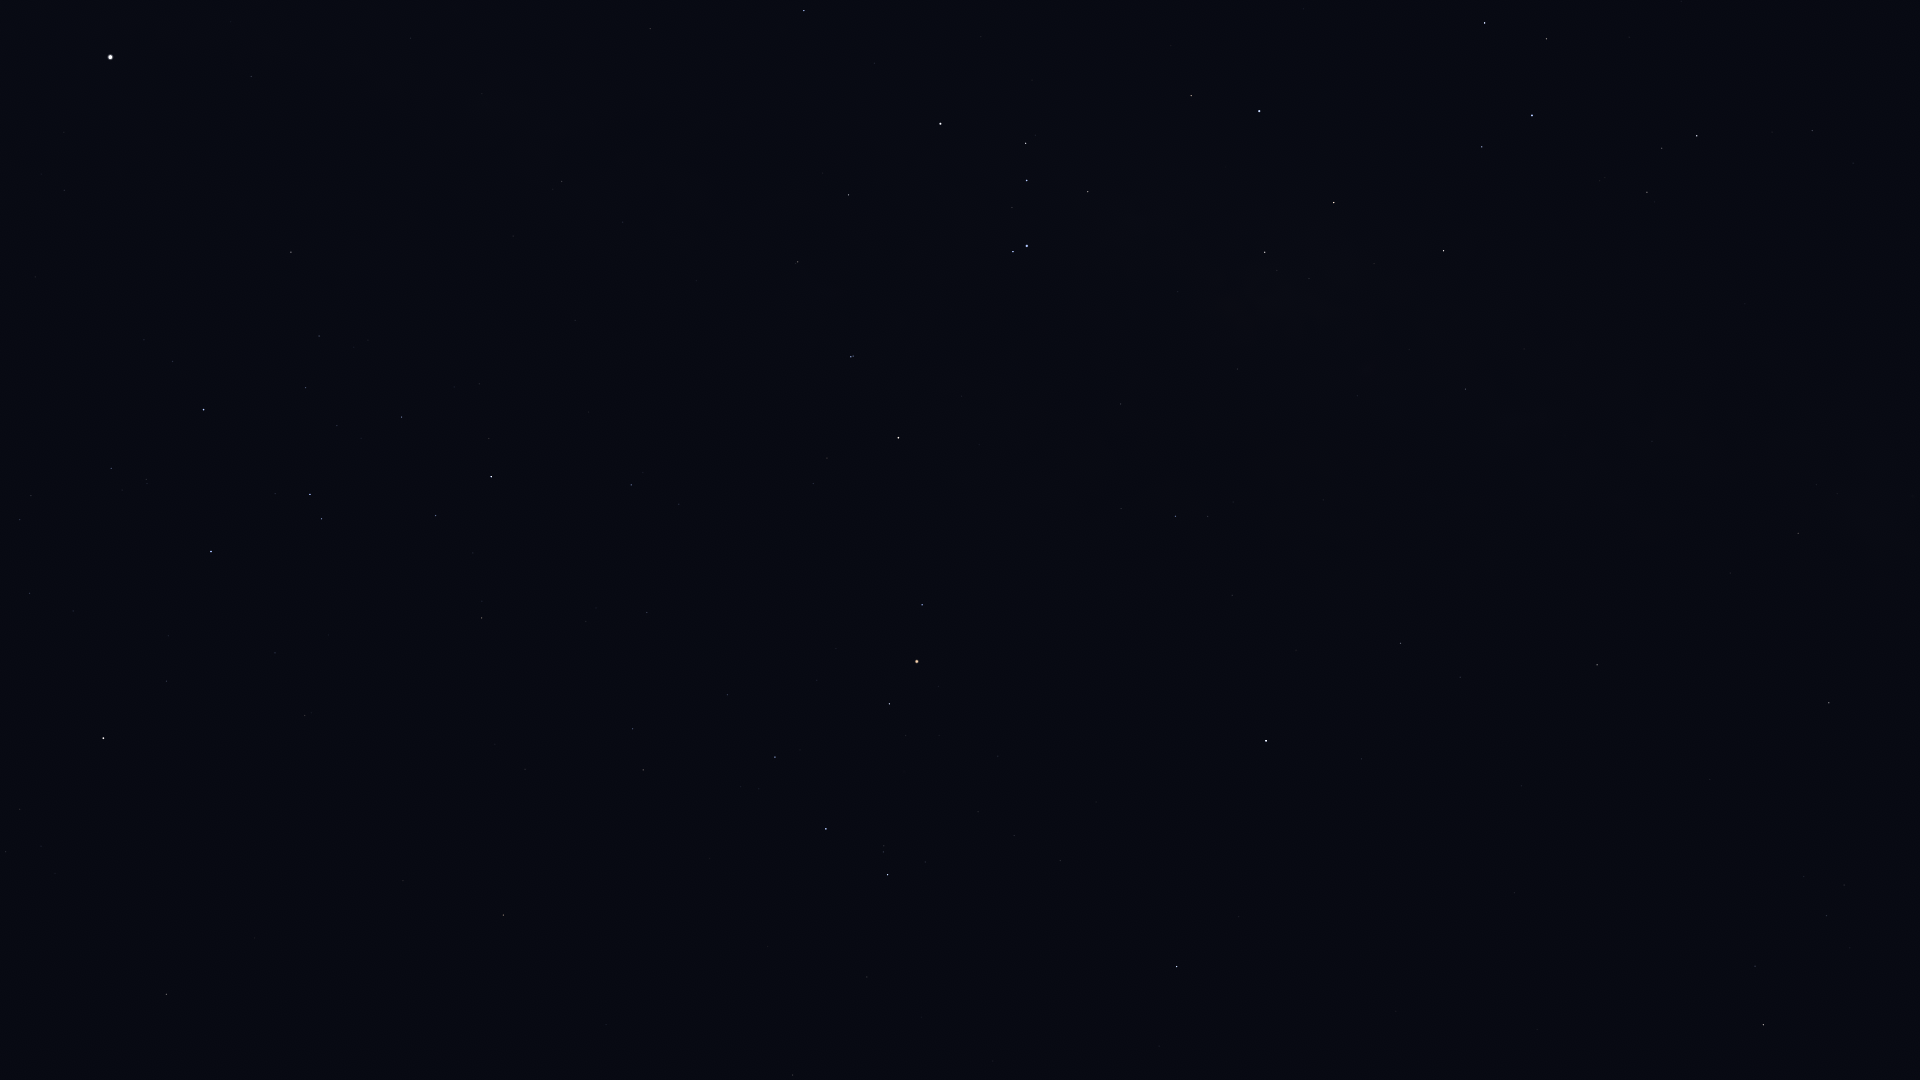

Values plotted in this chart, from the file beside it:
Star_ID, Name, X, Y
68282, HIP 68282, 20, 520
68895, HIP 68895, 166, 994
68933, Menkent, 103, 738
69415, HIP 69415, 199, 969
70306, HIP 70306, 254, 938
70576, HIP 70576, 146, 479
71352, HIP 71352, 211, 552
71536, HIP 71536, 172, 361
71681, Toliman, 110, 57
71683, Rigil Kentaurus, 110, 57
71860, HIP 71860, 203, 410
72571, HIP 72571, 403, 881
73714, Brachium, 503, 915
74395, HIP 74395, 291, 252
74824, HIP 74824, 251, 77
75141, HIP 75141, 435, 516
75177, HIP 75177, 481, 618
75323, HIP 75323, 266, 57
76297, HIP 76297, 491, 477
76333, Zubenelhakrabi, 792, 1075
76552, HIP 76552, 489, 439
77634, HIP 77634, 647, 613
77853, HIP 77853, 867, 977
78104, Iklil, 727, 695
78265, Fang, 775, 757
78384, HIP 78384, 631, 485
78401, Dschubba, 826, 829
78639, HIP 78639, 513, 236
78820, Acrab, 887, 875
78970, HIP 78970, 682, 504
79374, Jabbah, 925, 862
79431, Sharjah, 936, 872
79509, HIP 79509, 482, 94
80000, HIP 80000, 562, 182
80112, Alniyat, 889, 704
80582, HIP 80582, 623, 222
80687, Timir, 1091, 937
80763, Antares, 917, 662
81266, Paikauhale, 922, 605
82396, Larawag, 898, 438
82514, Xamidimura, 851, 357
82545, Pipirima, 853, 356
82671, HIP 82671, 795, 264
83547, Rapeto, 820, 215
84012, Sabik, 1266, 741
84143, HIP 84143, 848, 195
84405, Guniibuu, 1121, 509
84787, Inquill, 789, 69
84880, HIP 84880, 1361, 759
85696, Lesath, 1013, 252
85755, HIP 85755, 1233, 502
85792, HIP 85792, 804, 11
85927, Shaula, 1027, 246
86228, Sargas, 940, 124
86263, HIP 86263, 1400, 643
86565, HIP 86565, 1460, 677
86742, Cebalrai, 1763, 1025
87072, HIP 87072, 1237, 369
87261, Fuyue, 1088, 192
88048, HIP 88048, 1597, 665
... 23 more rows
